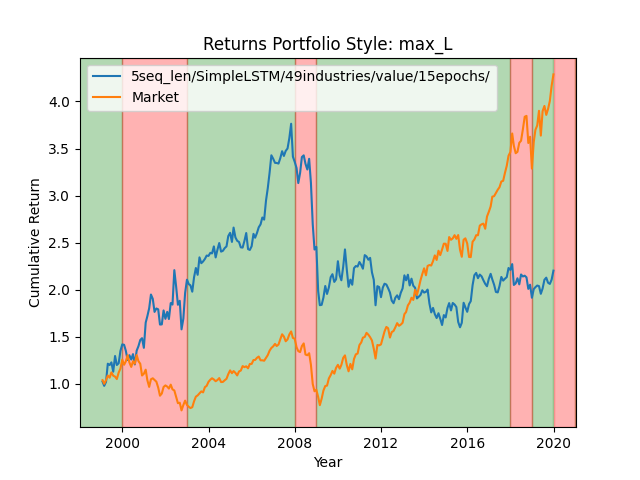

The data file committed next to this chart (first rows):
date, 0
1999-01-04, 0.9979
1999-01-05, 1.006
1999-01-06, 1.025
1999-01-07, 1.024
1999-01-08, 1.035
1999-01-11, 1.045
1999-01-12, 1.02
1999-01-13, 1.014
1999-01-14, 1.002
1999-01-15, 1.01
1999-01-19, 1.01
1999-01-20, 1.004
1999-01-21, 0.9977
1999-01-22, 0.9895
1999-01-25, 0.9877
1999-01-26, 1.004
1999-01-27, 0.9908
1999-01-28, 1.014
1999-01-29, 1.024
1999-02-01, 1.018
1999-02-02, 1.022
1999-02-03, 1.027
1999-02-04, 1.018
1999-02-05, 1.042
1999-02-08, 1.051
1999-02-09, 1.017
1999-02-10, 1.02
1999-02-11, 1.039
1999-02-12, 1.028
1999-02-16, 1.01
1999-02-17, 1.001
1999-02-18, 1.012
1999-02-19, 1.005
1999-02-22, 1.01
1999-02-23, 0.9991
1999-02-24, 0.9839
1999-02-25, 0.9854
1999-02-26, 0.9782
1999-03-01, 0.9756
1999-03-02, 0.9888
1999-03-03, 0.9913
1999-03-04, 1.009
1999-03-05, 1.024
1999-03-08, 1.014
1999-03-09, 1.003
1999-03-10, 1.009
1999-03-11, 1.011
1999-03-12, 1.018
1999-03-15, 1.037
1999-03-16, 1.046
1999-03-17, 1.043
1999-03-18, 1.033
1999-03-19, 1.03
1999-03-22, 1.031
1999-03-23, 1.025
1999-03-24, 1.039
1999-03-25, 1.032
1999-03-26, 1.025
1999-03-29, 1.033
1999-03-30, 1.022
... 5,223 more rows
